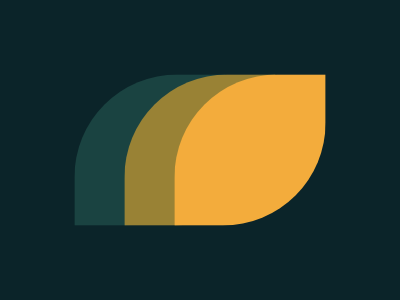

Reproduce this picture with HTML and CSS.

<div class = "a"></div>
<div class = "b"></div>
<div class = "c"></div>
<style>
  body{
    display : grid;
    place-items : center;
    background-color : #0B2429;
  }
  div{
    border :70px solid #998235;
    border-radius : 68% 0px 68% 0px;
    transform : scale(1.08);
  }
.a,.c{
    position : absolute;
  }
.a{
    left : 80px;
    border-color : #1A4341;
  }
.c{
    right : 80px;
    border-color : #F3AC3C;
  }
</style>